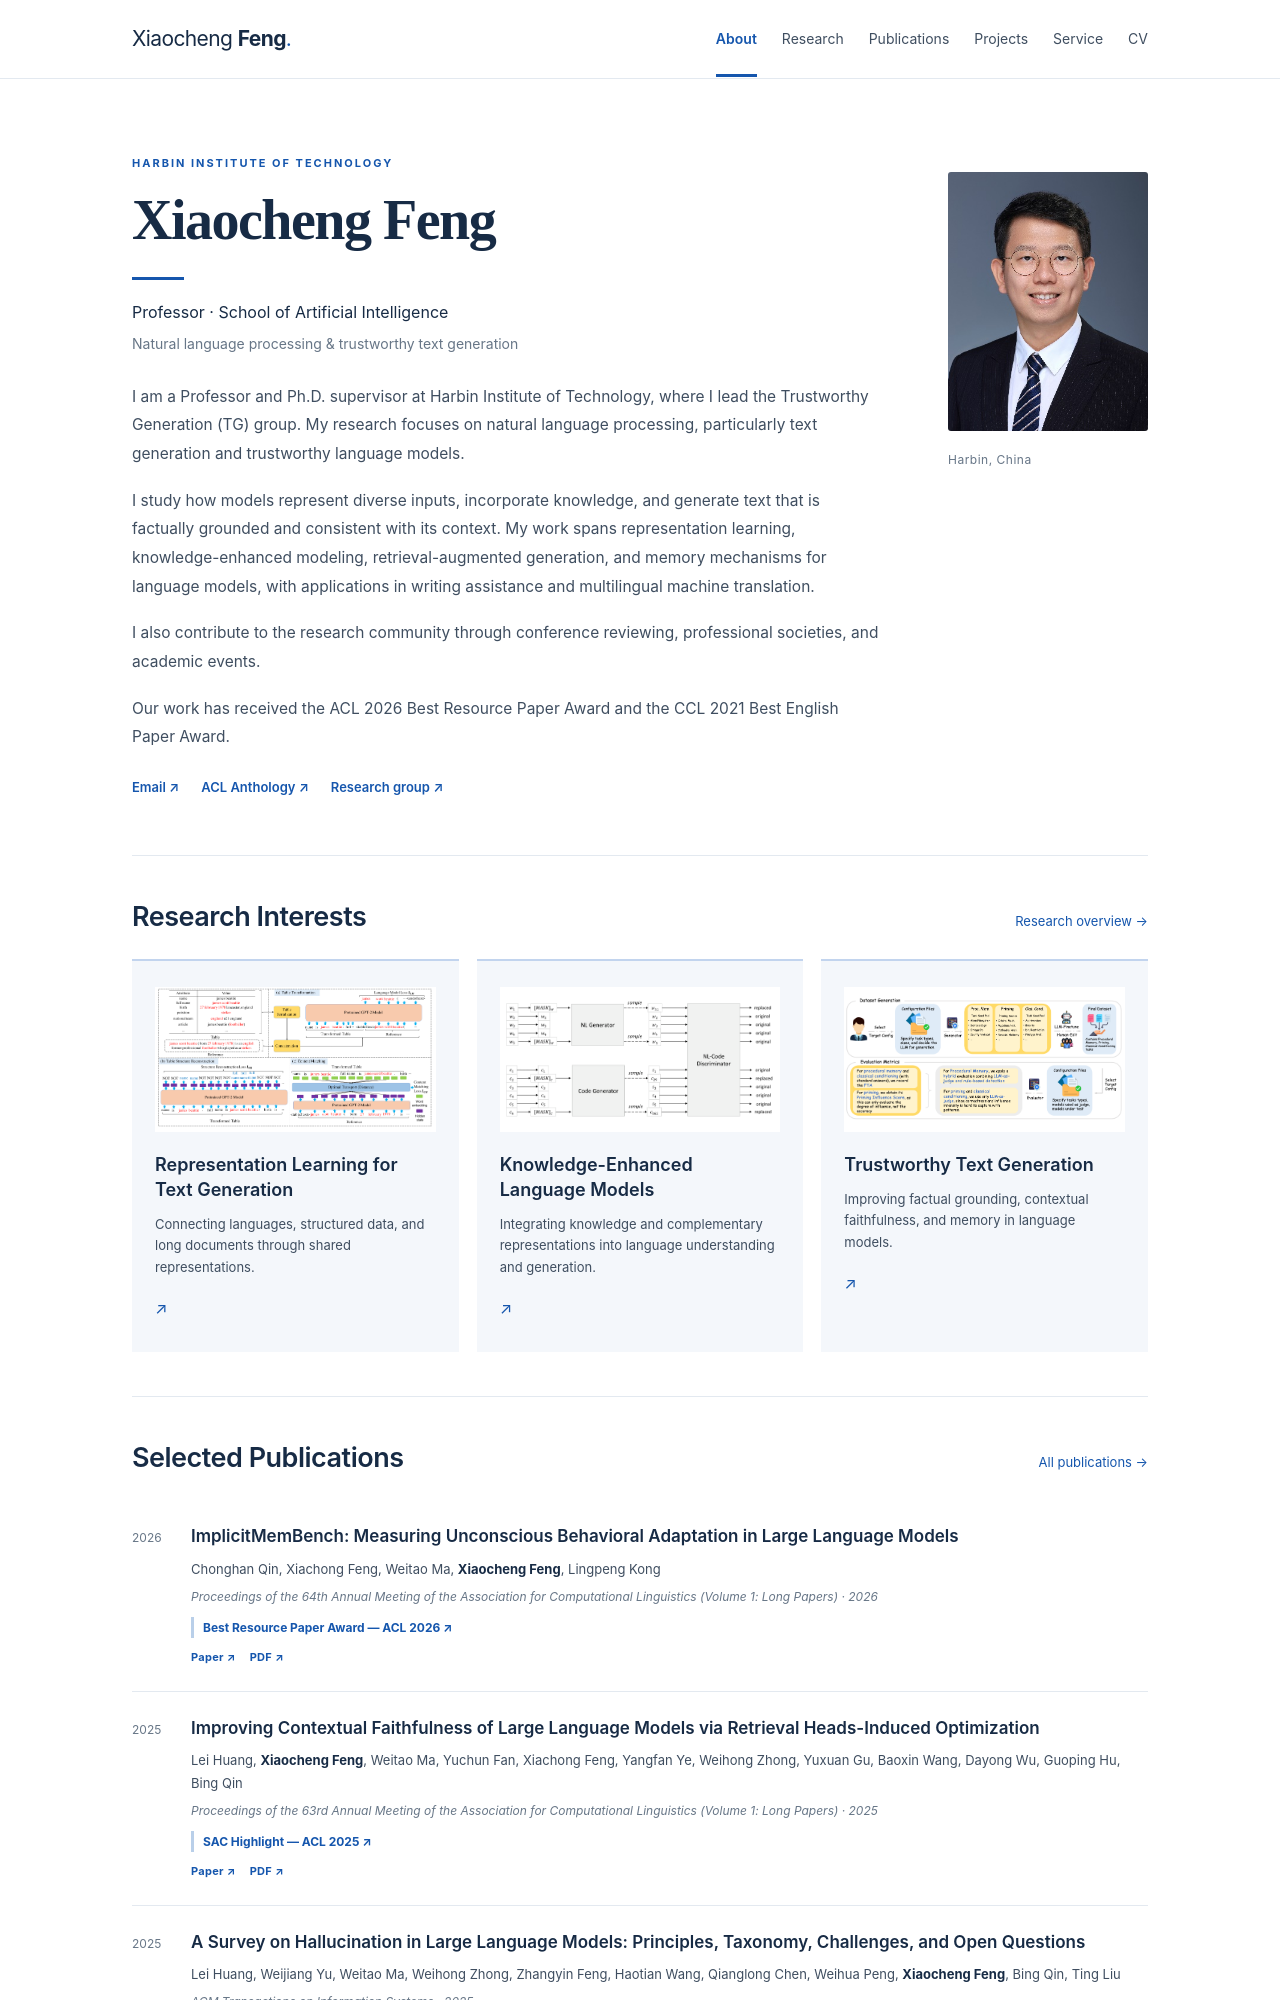

repository: buix5371/feng-homepage · page: index.html · generator: jekyll

---
layout: about
description: Xiaocheng Feng, Professor at Harbin Institute of Technology. Research in natural language processing and trustworthy text generation.
---
I am a Professor and Ph.D. supervisor at Harbin Institute of Technology, where I lead the Trustworthy Generation (TG) group. My research focuses on natural language processing, particularly text generation and trustworthy language models.
